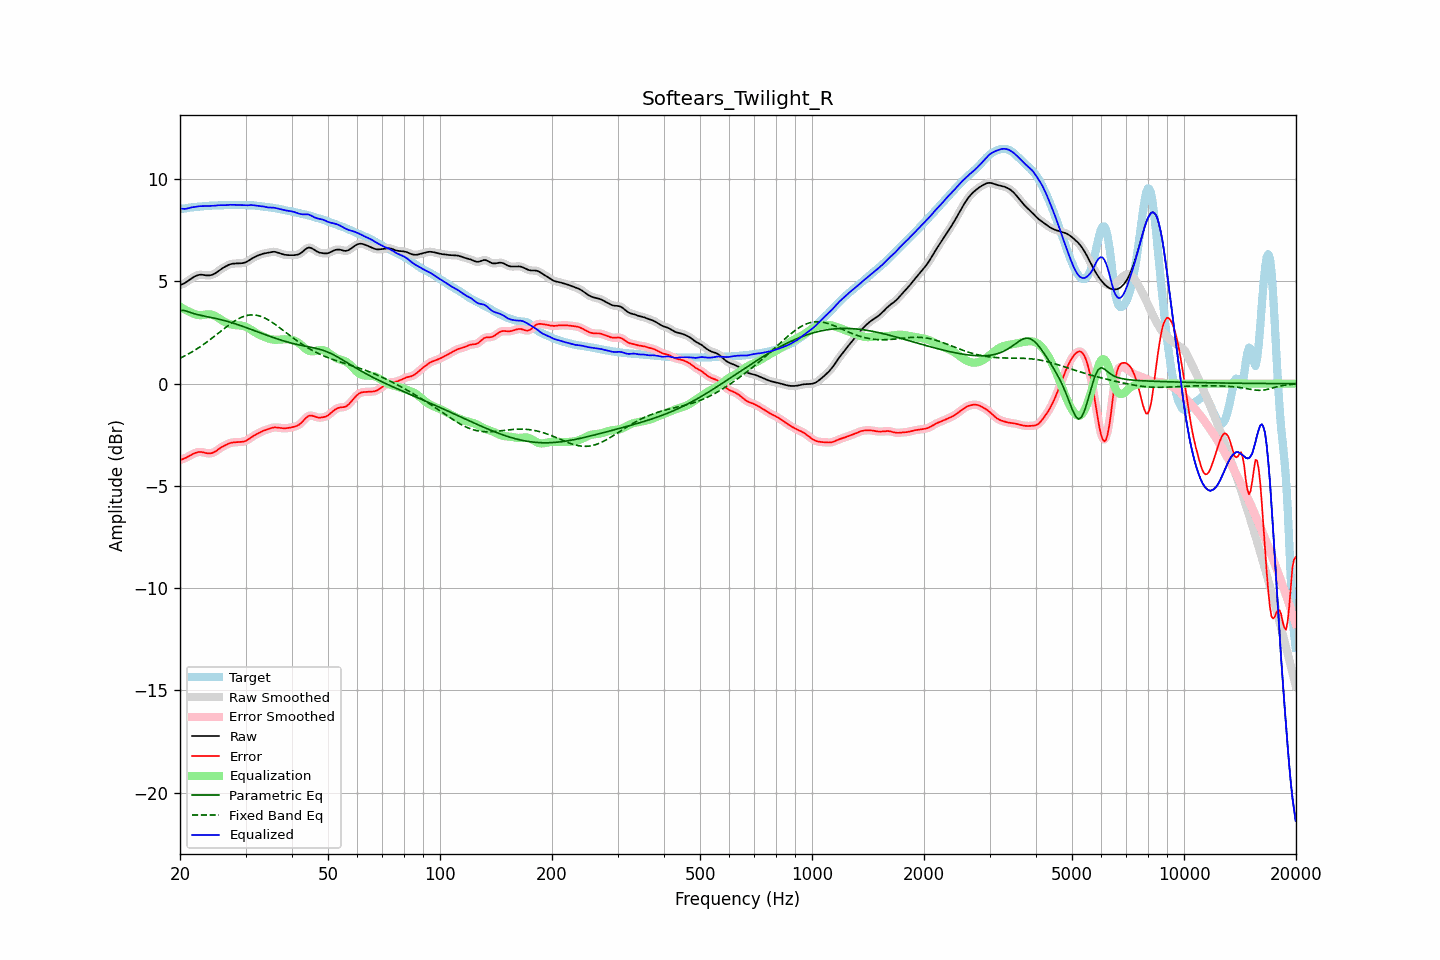

Values plotted in this chart, from the file beside it:
frequency, raw, error, smoothed, error_smoothed, equalization, parametric_eq, fixed_band_eq, equalized_raw, equalized_smoothed, target
20.00, 4.82, -3.73, 4.82, -3.73, 3.76, 3.59, 1.25, 8.58, 8.58, 8.55
20.20, 4.85, -3.71, 4.85, -3.71, 3.71, 3.59, 1.28, 8.56, 8.56, 8.56
20.40, 4.88, -3.68, 4.88, -3.68, 3.67, 3.59, 1.32, 8.55, 8.55, 8.56
20.61, 4.92, -3.65, 4.93, -3.65, 3.63, 3.57, 1.36, 8.55, 8.55, 8.57
20.81, 4.97, -3.61, 4.97, -3.61, 3.59, 3.55, 1.40, 8.56, 8.56, 8.58
21.02, 5.03, -3.57, 5.03, -3.57, 3.55, 3.52, 1.45, 8.58, 8.58, 8.60
21.23, 5.08, -3.53, 5.08, -3.52, 3.51, 3.49, 1.49, 8.60, 8.60, 8.61
21.44, 5.14, -3.48, 5.14, -3.48, 3.48, 3.47, 1.53, 8.62, 8.62, 8.62
21.66, 5.19, -3.44, 5.19, -3.44, 3.44, 3.44, 1.58, 8.63, 8.63, 8.63
21.87, 5.24, -3.40, 5.24, -3.40, 3.41, 3.42, 1.63, 8.64, 8.64, 8.64
22.09, 5.28, -3.37, 5.28, -3.37, 3.38, 3.40, 1.68, 8.65, 8.66, 8.65
22.31, 5.31, -3.35, 5.31, -3.35, 3.36, 3.38, 1.73, 8.67, 8.67, 8.65
22.54, 5.32, -3.34, 5.32, -3.34, 3.35, 3.36, 1.78, 8.68, 8.68, 8.66
22.76, 5.33, -3.34, 5.33, -3.34, 3.35, 3.34, 1.83, 8.68, 8.68, 8.67
22.99, 5.32, -3.35, 5.32, -3.35, 3.36, 3.33, 1.89, 8.68, 8.68, 8.67
23.22, 5.31, -3.37, 5.31, -3.37, 3.37, 3.31, 1.94, 8.68, 8.68, 8.68
23.45, 5.30, -3.39, 5.30, -3.39, 3.38, 3.29, 2.00, 8.68, 8.68, 8.69
23.69, 5.30, -3.40, 5.30, -3.40, 3.39, 3.28, 2.06, 8.69, 8.69, 8.70
23.92, 5.30, -3.41, 5.30, -3.41, 3.40, 3.26, 2.11, 8.69, 8.69, 8.70
24.16, 5.31, -3.40, 5.31, -3.40, 3.39, 3.25, 2.17, 8.70, 8.70, 8.71
24.40, 5.33, -3.39, 5.33, -3.39, 3.37, 3.23, 2.23, 8.70, 8.70, 8.71
24.65, 5.36, -3.36, 5.36, -3.36, 3.34, 3.21, 2.30, 8.70, 8.70, 8.72
24.89, 5.40, -3.31, 5.41, -3.31, 3.30, 3.20, 2.36, 8.71, 8.71, 8.72
25.14, 5.46, -3.26, 5.46, -3.26, 3.26, 3.18, 2.42, 8.72, 8.72, 8.72
25.39, 5.52, -3.20, 5.52, -3.20, 3.21, 3.16, 2.48, 8.73, 8.73, 8.72
25.65, 5.57, -3.15, 5.57, -3.15, 3.16, 3.14, 2.54, 8.73, 8.73, 8.72
25.91, 5.63, -3.10, 5.63, -3.10, 3.11, 3.12, 2.61, 8.73, 8.73, 8.72
26.16, 5.67, -3.05, 5.67, -3.05, 3.06, 3.10, 2.67, 8.73, 8.73, 8.73
26.43, 5.72, -3.01, 5.72, -3.01, 3.01, 3.08, 2.73, 8.73, 8.73, 8.73
26.69, 5.76, -2.97, 5.76, -2.97, 2.97, 3.06, 2.79, 8.73, 8.73, 8.74
26.96, 5.80, -2.94, 5.80, -2.94, 2.94, 3.04, 2.85, 8.74, 8.74, 8.74
27.23, 5.84, -2.91, 5.83, -2.91, 2.91, 3.01, 2.91, 8.75, 8.75, 8.74
27.50, 5.86, -2.89, 5.86, -2.89, 2.89, 2.99, 2.96, 8.75, 8.75, 8.74
27.77, 5.87, -2.87, 5.87, -2.87, 2.88, 2.96, 3.02, 8.75, 8.75, 8.74
28.05, 5.88, -2.86, 5.88, -2.86, 2.87, 2.94, 3.07, 8.75, 8.75, 8.74
28.33, 5.88, -2.86, 5.88, -2.86, 2.86, 2.91, 3.12, 8.74, 8.74, 8.74
28.62, 5.88, -2.85, 5.88, -2.85, 2.86, 2.89, 3.16, 8.74, 8.74, 8.74
28.90, 5.89, -2.85, 5.89, -2.85, 2.85, 2.86, 3.20, 8.74, 8.74, 8.74
29.19, 5.89, -2.85, 5.89, -2.85, 2.84, 2.83, 3.24, 8.73, 8.73, 8.74
29.48, 5.90, -2.84, 5.90, -2.84, 2.83, 2.81, 3.27, 8.73, 8.73, 8.74
29.78, 5.92, -2.82, 5.92, -2.82, 2.81, 2.78, 3.30, 8.72, 8.72, 8.74
30.08, 5.94, -2.79, 5.95, -2.79, 2.78, 2.75, 3.32, 8.72, 8.72, 8.74
30.38, 5.99, -2.75, 5.99, -2.75, 2.74, 2.72, 3.34, 8.73, 8.73, 8.74
30.68, 6.04, -2.70, 6.03, -2.70, 2.70, 2.69, 3.36, 8.73, 8.73, 8.73
30.99, 6.09, -2.64, 6.09, -2.64, 2.65, 2.66, 3.36, 8.74, 8.73, 8.73
31.30, 6.13, -2.59, 6.13, -2.59, 2.60, 2.63, 3.37, 8.73, 8.73, 8.72
31.61, 6.18, -2.54, 6.18, -2.54, 2.55, 2.60, 3.36, 8.73, 8.73, 8.72
31.93, 6.22, -2.49, 6.22, -2.49, 2.50, 2.58, 3.35, 8.71, 8.71, 8.71
32.24, 6.25, -2.45, 6.25, -2.45, 2.45, 2.55, 3.34, 8.70, 8.70, 8.70
32.57, 6.28, -2.41, 6.28, -2.41, 2.41, 2.52, 3.32, 8.69, 8.69, 8.69
32.89, 6.32, -2.37, 6.32, -2.37, 2.37, 2.49, 3.30, 8.69, 8.69, 8.68
33.22, 6.34, -2.33, 6.34, -2.33, 2.33, 2.46, 3.27, 8.68, 8.68, 8.67
33.55, 6.36, -2.30, 6.36, -2.30, 2.30, 2.43, 3.24, 8.66, 8.66, 8.66
33.89, 6.38, -2.27, 6.38, -2.27, 2.27, 2.40, 3.20, 8.65, 8.65, 8.65
34.23, 6.39, -2.25, 6.40, -2.24, 2.24, 2.37, 3.16, 8.63, 8.63, 8.64
34.57, 6.41, -2.22, 6.41, -2.22, 2.21, 2.34, 3.12, 8.62, 8.62, 8.63
34.92, 6.43, -2.19, 6.43, -2.19, 2.19, 2.31, 3.07, 8.62, 8.62, 8.62
35.27, 6.44, -2.16, 6.44, -2.17, 2.17, 2.29, 3.02, 8.61, 8.61, 8.61
35.62, 6.45, -2.15, 6.45, -2.15, 2.16, 2.26, 2.97, 8.61, 8.61, 8.60
35.97, 6.45, -2.14, 6.45, -2.14, 2.15, 2.23, 2.91, 8.60, 8.60, 8.59
... 635 more rows
